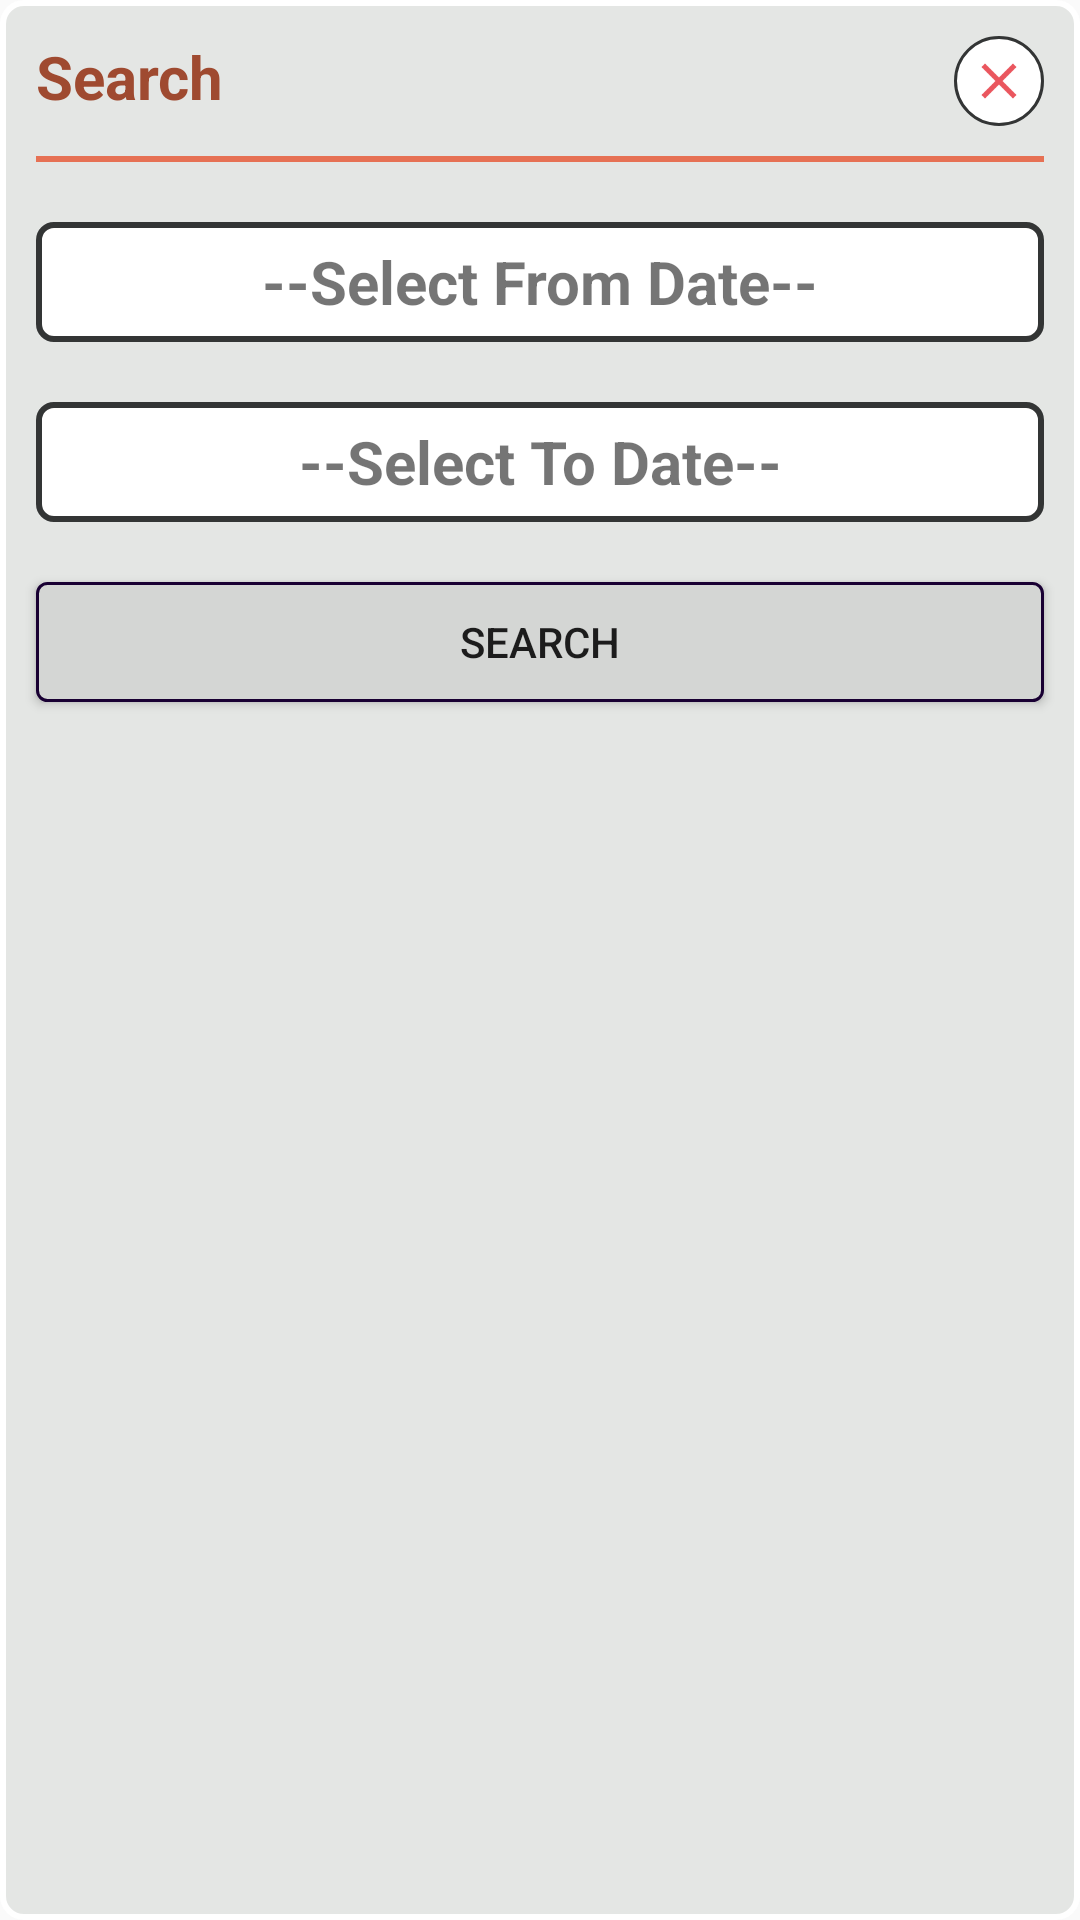

Android layout source for this screen:
<!-- AndroidManifest.xml: application theme AppTheme -->
<!-- res/layout/neft_dialog.xml -->
<?xml version="1.0" encoding="utf-8"?>
<LinearLayout
    xmlns:android="http://schemas.android.com/apk/res/android" android:layout_width="match_parent"
    android:layout_height="match_parent"
    android:orientation="vertical"
    android:background="@drawable/rectangle_no_boder">
    <RelativeLayout
        android:layout_width="match_parent"
        android:layout_height="wrap_content"
        android:layout_marginTop="10dp">
        <TextView
            android:layout_width="wrap_content"
            android:layout_height="wrap_content"
            android:gravity="left"
            android:paddingLeft="10dp"
            android:textSize="20sp"
            android:textStyle="bold"
            android:textColor="@color/colorPrimaryDark"
            android:text="Search"/>
        <ImageView
            android:id="@+id/img_close"
            android:layout_width="30dp"
            android:layout_height="30dp"
            android:layout_centerVertical="true"
            android:padding="5dp"
            android:layout_alignParentRight="true"
            android:background="@drawable/circuler_gray"
            android:layout_marginRight="10dp"
            android:src="@drawable/ic_action_close"/>
    </RelativeLayout>
    <View
        android:layout_width="match_parent"
        android:layout_height="2dp"
        android:layout_margin="10dp"
        android:background="@color/colorPrimary"/>
    <RelativeLayout
        android:layout_width="match_parent"
        android:layout_height="wrap_content"
        android:layout_margin="10dp"
        android:visibility="gone"
        android:background="@drawable/rectangle_edit_text">
        <AutoCompleteTextView
            android:layout_width="match_parent"
            android:layout_height="40dp"
            android:hint="enter book no"
            android:paddingLeft="10dp"
            android:singleLine="true"
            android:gravity="center"
            android:background="@android:color/transparent"
            />
    </RelativeLayout>
    <TextView
        android:layout_width="match_parent"
        android:layout_height="wrap_content"
        android:gravity="center"
        android:textSize="20sp"
        android:visibility="gone"
        android:textStyle="bold"
        android:text="OR"/>
    <TextView
        android:id="@+id/text_fromdate"
        android:layout_width="match_parent"
        android:layout_height="40dp"
        android:gravity="center"
        android:textSize="20sp"
        android:textStyle="bold"
        android:layout_margin="10dp"
        android:background="@drawable/rectangle_edit_text"
        android:text="--Select From Date--"/>

    <TextView
        android:id="@+id/text_todate"
        android:layout_width="match_parent"
        android:layout_height="40dp"
        android:gravity="center"
        android:textSize="20sp"
        android:textStyle="bold"
        android:layout_margin="10dp"
        android:background="@drawable/rectangle_edit_text"
        android:text="--Select To Date--"/>

    <Button
        android:id="@+id/search_for_mru"
        android:layout_width="match_parent"
        android:layout_height="40dp"
        android:background="@drawable/black_button"
        android:layout_margin="10dp"
        android:text="Search"/>
</LinearLayout>
<!-- resources referenced by this layout -->
<resources>
  <color name="colorPrimary">#e67154</color>
  <color name="colorPrimaryDark">#9f4a30</color>
  <!-- drawable black_button (drawable-mdpi) -->
  <?xml version="1.0" encoding="utf-8"?>
  <shape xmlns:android="http://schemas.android.com/apk/res/android" android:shape="rectangle">
      <solid android:color="@color/colorGray"/>
      <corners android:radius="10px"/>
      <stroke  android:width="1dip" android:color="#190033"/>
  </shape>
  <!-- drawable circuler_gray (drawable) -->
  <?xml version="1.0" encoding="utf-8"?>
  <shape xmlns:android="http://schemas.android.com/apk/res/android"
         android:shape="oval">
      
      <solid android:color="@android:color/white"/>
      <stroke android:color="@color/colorGrayDark" android:width="1dp"/>
  </shape>
  <!-- drawable ic_action_close: png bitmap (drawable-hdpi, 424 bytes) -->
  <!-- drawable rectangle_edit_text (drawable) -->
  <?xml version="1.0" encoding="UTF-8"?>
  <shape xmlns:android="http://schemas.android.com/apk/res/android" android:id="@+id/listview_background_shape">
      <stroke android:width="2dp" android:color="@color/colorGrayDark" />
      <padding android:left="2dp"
          android:top="2dp"
          android:right="2dp"
          android:bottom="2dp" />
      <corners android:radius="5dp" />
      <solid android:color="#ffffffff" />
  </shape>
  <!-- drawable rectangle_no_boder (drawable-v24) -->
  <?xml version="1.0" encoding="UTF-8"?>
  <shape xmlns:android="http://schemas.android.com/apk/res/android" android:id="@+id/listview_background_shape">
      <stroke android:width="2dp" android:color="#ffffffff" />
      <padding android:left="2dp"
          android:top="2dp"
          android:right="2dp"
          android:bottom="2dp" />
      <corners android:radius="7dp" />
      <solid android:color="@color/colorGrayLight" />
  </shape>
  <style name="AppTheme" parent="Theme.AppCompat.Light.NoActionBar">
          
          <item name="colorPrimary">@color/colorPrimary</item>
          <item name="colorPrimaryDark">@color/colorPrimaryDark</item>
          <item name="colorAccent">@color/colorAccent</item>
      </style>
  <color name="colorGray">#D4D6D4</color>
  <color name="colorGrayDark">#333535</color>
  <color name="colorGrayLight">#e4e6e4</color>
  <color name="colorAccent">#2a5e3a</color>
</resources>
